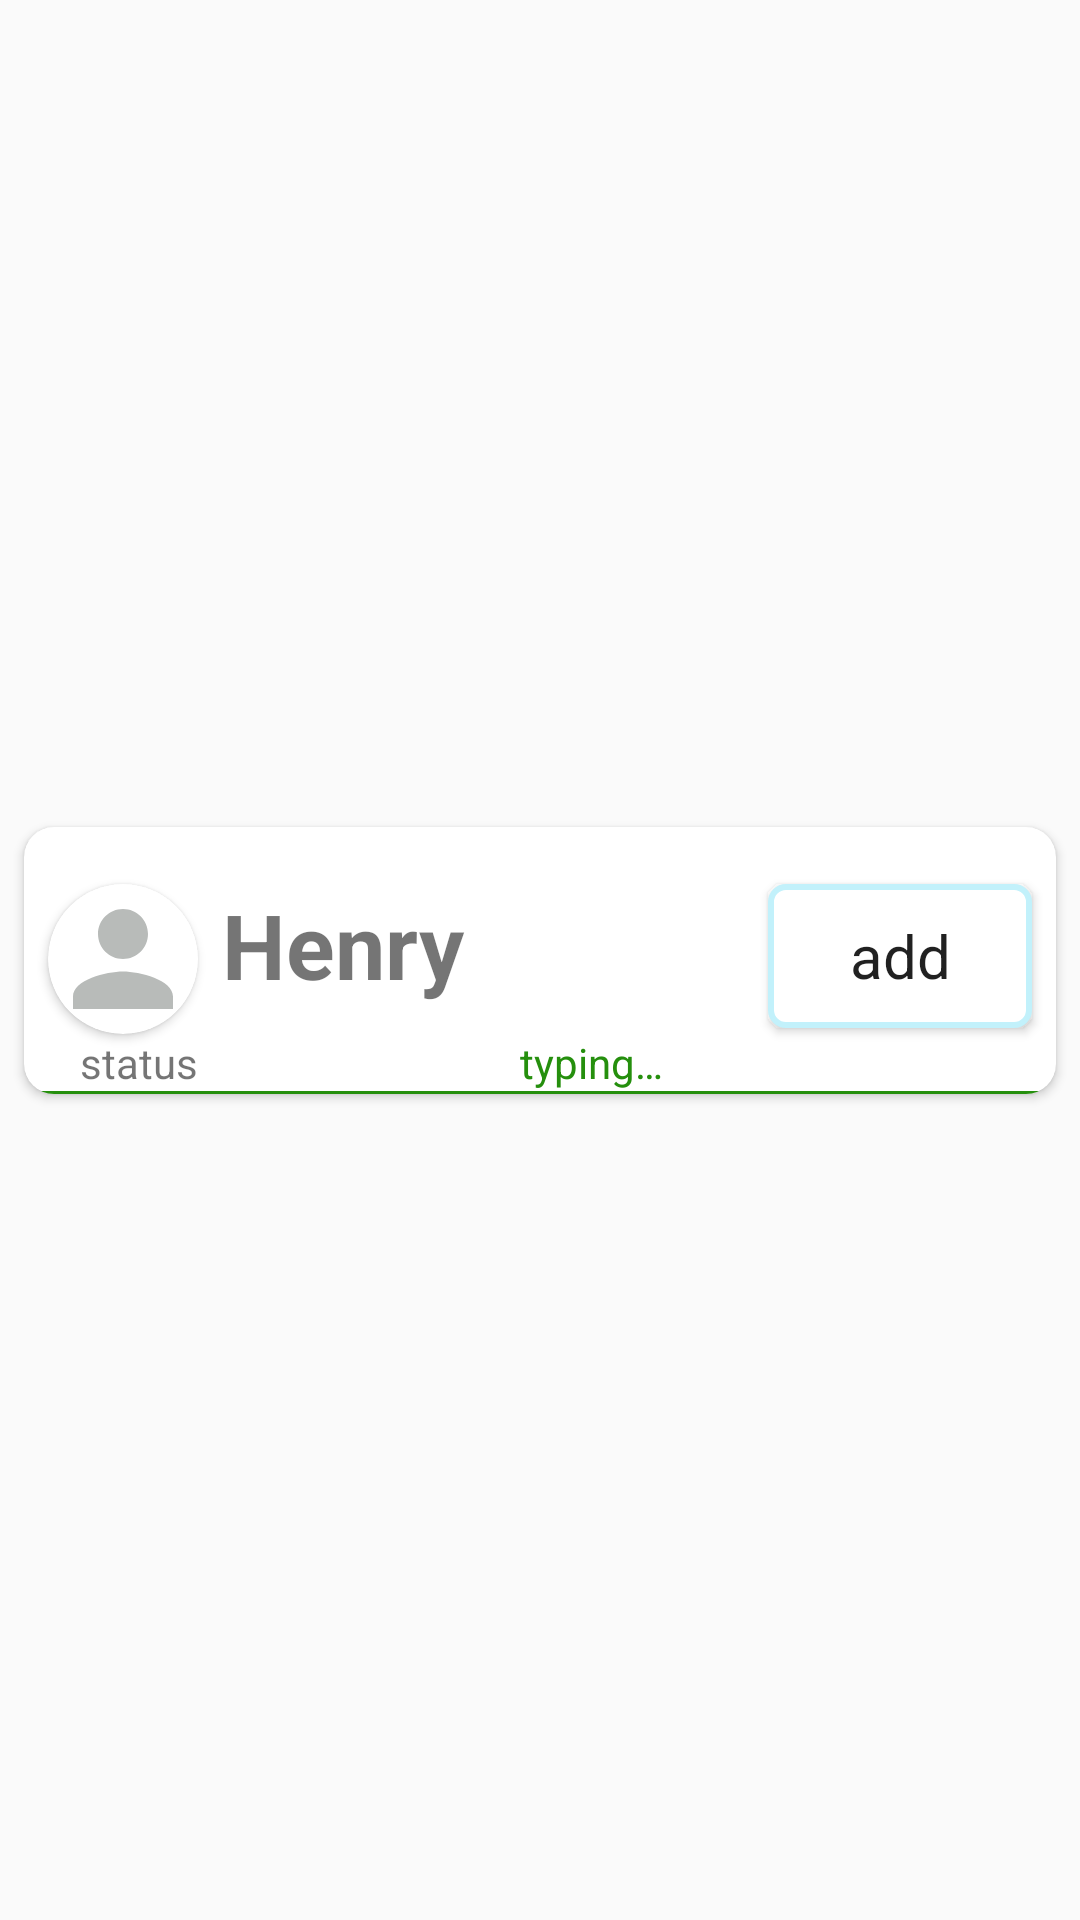

Write the Android layout XML for this screen, with the resource values it uses.
<!-- AndroidManifest.xml: application theme Theme.ChatApp -->
<!-- res/layout/user_layout.xml -->
<?xml version="1.0" encoding="utf-8"?>
<androidx.constraintlayout.widget.ConstraintLayout xmlns:android="http://schemas.android.com/apk/res/android"
    xmlns:app="http://schemas.android.com/apk/res-auto"
    xmlns:tools="http://schemas.android.com/tools"
    android:layout_width="match_parent"
    android:layout_height="wrap_content">

    <androidx.cardview.widget.CardView
        android:id="@+id/crd_user_layout"
        android:layout_width="match_parent"
        android:layout_height="wrap_content"
        android:layout_marginStart="8dp"
        android:layout_marginTop="5dp"
        android:layout_marginEnd="8dp"
        android:layout_marginBottom="5dp"
        app:cardCornerRadius="10dp"
        app:layout_constraintBottom_toBottomOf="parent"
        app:layout_constraintEnd_toEndOf="parent"
        app:layout_constraintStart_toStartOf="parent"
        app:layout_constraintTop_toTopOf="parent">

        <androidx.appcompat.widget.LinearLayoutCompat
            android:id="@+id/linear_user_layout"
            android:layout_width="match_parent"
            android:layout_height="wrap_content"
            android:orientation="vertical"
            app:layout_constraintBottom_toBottomOf="parent"
            app:layout_constraintEnd_toEndOf="parent"
            app:layout_constraintStart_toStartOf="parent"
            app:layout_constraintTop_toTopOf="parent">

            <androidx.constraintlayout.widget.ConstraintLayout
                android:id="@+id/constraint_user_layout"
                android:layout_width="match_parent"
                android:layout_height="wrap_content"
                app:layout_constraintBottom_toBottomOf="parent"
                app:layout_constraintEnd_toEndOf="parent"
                app:layout_constraintStart_toStartOf="parent"
                app:layout_constraintTop_toTopOf="parent">

                <TextView
                    android:id="@+id/txt_name"
                    android:layout_width="150dp"
                    android:layout_height="wrap_content"
                    android:layout_marginStart="8dp"
                    android:ellipsize="end"
                    android:maxLines="1"
                    android:singleLine="true"
                    android:text="@string/user_layout_name"
                    android:textSize="30sp"
                    android:textStyle="bold"
                    app:layout_constraintStart_toEndOf="@+id/cardImageView"
                    app:layout_constraintTop_toTopOf="@+id/cardImageView" />

                <TextView
                    android:id="@+id/txt_statusMain"
                    android:layout_width="wrap_content"
                    android:layout_height="wrap_content"
                    android:text="@string/user_layout_status"
                    app:layout_constraintEnd_toEndOf="@+id/cardImageView"
                    app:layout_constraintTop_toBottomOf="@+id/cardImageView" />

                <TextView
                    android:id="@+id/countNumber"
                    android:layout_width="wrap_content"
                    android:layout_height="wrap_content"
                    android:layout_marginEnd="16dp"
                    android:text=""
                    android:textColor="@color/red"
                    app:layout_constraintBottom_toBottomOf="@+id/user_btn_addFriend"
                    app:layout_constraintEnd_toStartOf="@+id/user_btn_addFriend"
                    app:layout_constraintTop_toTopOf="@+id/user_btn_addFriend" />

                <TextView
                    android:id="@+id/msg_recently"
                    android:layout_width="wrap_content"
                    android:layout_height="wrap_content"
                    android:layout_weight="1"
                    android:ellipsize="end"
                    android:maxLines="1"
                    android:singleLine="true"
                    android:text=""
                    android:textStyle="bold"
                    app:layout_constraintBottom_toBottomOf="@+id/txt_statusMain"
                    app:layout_constraintStart_toStartOf="@+id/txt_name" />

                <TextView
                    android:id="@+id/main_typing"
                    android:layout_width="wrap_content"
                    android:layout_height="wrap_content"
                    android:layout_marginEnd="32dp"
                    android:text="@string/user_layout_typing"
                    android:textColor="@color/green"
                    app:layout_constraintBottom_toBottomOf="parent"
                    app:layout_constraintEnd_toEndOf="parent"
                    app:layout_constraintStart_toEndOf="@+id/msg_recently" />

                <androidx.appcompat.widget.AppCompatButton
                    android:id="@+id/user_btn_addFriend"
                    android:layout_width="wrap_content"
                    android:layout_height="wrap_content"
                    android:layout_marginEnd="8dp"
                    android:text="@string/btn_addFriend"
                    style="@style/et_input"
                    android:textAllCaps="false"
                    app:layout_constraintEnd_toEndOf="parent"
                    app:layout_constraintTop_toTopOf="@+id/txt_name" />

                <androidx.cardview.widget.CardView
                    android:id="@+id/cardImageView"
                    android:layout_width="wrap_content"
                    android:layout_height="wrap_content"
                    android:layout_marginStart="8dp"
                    android:layout_marginTop="8dp"
                    android:layout_marginBottom="8dp"
                    app:cardCornerRadius="25dp"
                    app:layout_constraintBottom_toBottomOf="parent"
                    app:layout_constraintStart_toStartOf="parent"
                    app:layout_constraintTop_toTopOf="parent"
                    tools:ignore="MissingConstraints">

                    <ImageView
                        android:id="@+id/imgAva_main"
                        android:layout_width="50dp"
                        android:layout_height="50dp"
                        android:layout_marginStart="0dp"
                        android:layout_marginTop="0dp"
                        android:layout_marginEnd="0dp"
                        android:layout_marginBottom="0dp"
                        android:src="@drawable/ic_baseline_person_24"
                        app:layout_constraintBottom_toBottomOf="parent"
                        app:layout_constraintStart_toStartOf="parent"
                        app:layout_constraintTop_toTopOf="parent" />

                </androidx.cardview.widget.CardView>
            </androidx.constraintlayout.widget.ConstraintLayout>

            <View
                android:id="@+id/view"
                android:layout_width="match_parent"
                android:layout_height="1dp"
                android:background="@color/green" />
        </androidx.appcompat.widget.LinearLayoutCompat>
    </androidx.cardview.widget.CardView>
</androidx.constraintlayout.widget.ConstraintLayout>
<!-- resources referenced by this layout -->
<resources>
  <color name="green">#258f0d</color>
  <color name="red">#EF1E0F</color>
  <!-- drawable ic_baseline_person_24 (drawable) -->
  <vector android:height="24dp" android:tint="#B8BBB9"
      android:viewportHeight="24" android:viewportWidth="24"
      android:width="24dp" xmlns:android="http://schemas.android.com/apk/res/android">
      <path android:fillColor="@android:color/white" android:pathData="M12,12c2.21,0 4,-1.79 4,-4s-1.79,-4 -4,-4 -4,1.79 -4,4 1.79,4 4,4zM12,14c-2.67,0 -8,1.34 -8,4v2h16v-2c0,-2.66 -5.33,-4 -8,-4z"/>
  </vector>
  <string name="btn_addFriend">add</string>
  <string name="user_layout_name">Henry</string>
  <string name="user_layout_status">status</string>
  <string name="user_layout_typing">typing…</string>
  <style name="et_input">
          <item name="android:textSize">20sp</item>
          <item name="android:background">@drawable/bg_et_input</item>
      </style>
  <style name="Theme.ChatApp" parent="Theme.AppCompat.Light">
          
          <item name="colorPrimary">@color/purple_500</item>
          <item name="colorPrimaryVariant">@color/purple_700</item>
          <item name="colorOnPrimary">@color/white</item>
          
          <item name="colorSecondary">@color/teal_200</item>
          <item name="colorSecondaryVariant">@color/teal_700</item>
          <item name="colorOnSecondary">@color/black</item>
          
          <item name="android:statusBarColor" tools:targetApi="l">?attr/colorPrimaryVariant</item>
          
  
          <item name="android:actionMenuTextColor">@android:color/white</item>
  
          <item name="titleTextColor">@android:color/white</item>
          <item name="subtitleTextColor">@color/green</item>
          <item name="fontFamily">@font/inter</item>
      </style>
  <!-- drawable bg_et_input (drawable) -->
  <?xml version="1.0" encoding="utf-8"?>
  <shape xmlns:android="http://schemas.android.com/apk/res/android">
      <corners android:radius="5dp"/>
      <stroke android:width="2dp"
          android:color="@color/blonde_blue"/>
      <solid android:color="@color/white"/>
  </shape>
  <color name="purple_500">#FF6200EE</color>
  <color name="purple_700">#FF3700B3</color>
  <color name="white">#FFFFFFFF</color>
  <color name="teal_200">#FF03DAC5</color>
  <color name="teal_700">#FF018786</color>
  <color name="black">#FF000000</color>
  <color name="blonde_blue">#C2F1FB</color>
</resources>
